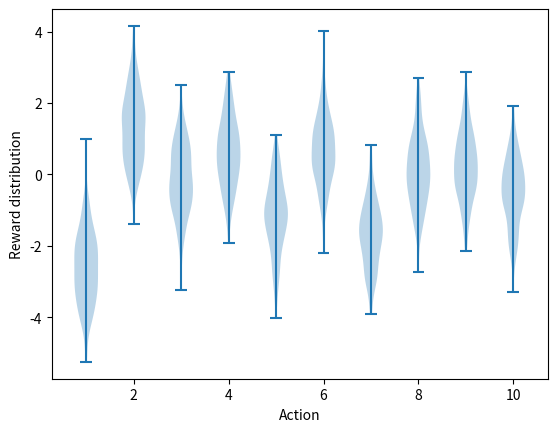

Reproduce this figure in Python. (Note: this script raises an exception after producing the figure.)
#######################################################################
# Copyright (C)                                                       #
# 2016-2018 Shangtong Zhang(zhangshangtong.cpp@gmail.com)             #
# 2016 Tian Jun(tianjun.cpp@gmail.com)                                #
# 2016 Artem Oboturov(oboturov@gmail.com)                             #
# 2016 Kenta Shimada(hyperkentakun@gmail.com)                         #
# Permission given to modify the code as long as you keep this        #
# declaration at the top                                              #
#######################################################################

import matplotlib
matplotlib.use('Agg')
import matplotlib.pyplot as plt
import numpy as np
from tqdm import tqdm


class Bandit:
    # @k_arm: # of arms
    # @epsilon: probability for exploration in epsilon-greedy algorithm
    # @initial: initial estimation for each action
    # @step_size: constant step size for updating estimations
    # @sample_averages: if True, use sample averages to update estimations instead of constant step size
    # @UCB_param: if not None, use UCB algorithm to select action
    # @gradient: if True, use gradient based bandit algorithm
    # @gradient_baseline: if True, use average reward as baseline for gradient based bandit algorithm

    def __init__(self, k_arm=10, epsilon=0., initial=0., step_size=0.1, sample_averages=False, UCB_param=None,
                 gradient=False, gradient_baseline=False, true_reward=0.):
        self.k = k_arm
        self.step_size = step_size
        self.sample_averages = sample_averages
        self.indices = np.arange(self.k)
        self.time = 0
        self.UCB_param = UCB_param
        self.gradient = gradient
        self.gradient_baseline = gradient_baseline
        self.average_reward = 0
        self.true_reward = true_reward
        self.epsilon = epsilon
        self.initial = initial

    def reset(self):
        # real reward for each action
        self.q_true = np.random.randn(self.k) + self.true_reward

        # estimation for each action
        self.q_estimation = np.zeros(self.k) + self.initial

        # # of chosen times for each action
        self.action_count = np.zeros(self.k)

        self.best_action = np.argmax(self.q_true)

    # get an action for this bandit
    def act(self):
        if np.random.rand() < self.epsilon:
            return np.random.choice(self.indices)

        if self.UCB_param is not None:
            UCB_estimation = self.q_estimation + \
                self.UCB_param * \
                np.sqrt(np.log(self.time + 1) / (self.action_count + 1e-5))
            q_best = np.max(UCB_estimation)
            return np.random.choice([action for action, q in enumerate(UCB_estimation) if q == q_best])

        if self.gradient:
            exp_est = np.exp(self.q_estimation)
            self.action_prob = exp_est / np.sum(exp_est)
            return np.random.choice(self.indices, p=self.action_prob)

        q_best = np.max(self.q_estimation)
        return np.random.choice([action for action, q in enumerate(self.q_estimation) if q == q_best])

    # take an action, update estimation for this action
    def step(self, action):
        # generate the reward under N(real reward, 1)
        reward = np.random.randn() + self.q_true[action]
        self.time += 1
        self.average_reward = (
            self.time - 1.0) / self.time * self.average_reward + reward / self.time
        self.action_count[action] += 1

        if self.sample_averages:
            # update estimation using sample averages
            self.q_estimation[
                action] += 1.0 / self.action_count[action] * (reward - self.q_estimation[action])
        elif self.gradient:
            one_hot = np.zeros(self.k)
            one_hot[action] = 1
            if self.gradient_baseline:
                baseline = self.average_reward
            else:
                baseline = 0
            self.q_estimation = self.q_estimation + self.step_size * \
                (reward - baseline) * (one_hot - self.action_prob)
        else:
            # update estimation with constant step size
            self.q_estimation[action] += self.step_size * \
                (reward - self.q_estimation[action])
        return reward


def simulate(runs, time, bandits):
    best_action_counts = np.zeros((len(bandits), runs, time))
    rewards = np.zeros(best_action_counts.shape)
    for i, bandit in enumerate(bandits):
        for r in tqdm(range(runs)):
            bandit.reset()
            for t in range(time):
                action = bandit.act()
                reward = bandit.step(action)
                rewards[i, r, t] = reward
                if action == bandit.best_action:
                    best_action_counts[i, r, t] = 1
    best_action_counts = best_action_counts.mean(axis=1)
    rewards = rewards.mean(axis=1)
    return best_action_counts, rewards


def figure_2_1():
    plt.violinplot(dataset=np.random.randn(200, 10) + np.random.randn(10))
    plt.xlabel("Action")
    plt.ylabel("Reward distribution")
    plt.savefig('../images/figure_2_1.png')
    plt.close()


def figure_2_2(runs=2000, time=1000):
    epsilons = [0, 0.1, 0.01]
    bandits = [Bandit(epsilon=eps, sample_averages=True) for eps in epsilons]
    best_action_counts, rewards = simulate(runs, time, bandits)

    plt.figure(figsize=(10, 20))

    plt.subplot(2, 1, 1)
    for eps, rewards in zip(epsilons, rewards):
        plt.plot(rewards, label='epsilon = %.02f' % (eps))
    plt.xlabel('steps')
    plt.ylabel('average reward')
    plt.legend()

    plt.subplot(2, 1, 2)
    for eps, counts in zip(epsilons, best_action_counts):
        plt.plot(counts, label='epsilon = %.02f' % (eps))
    plt.xlabel('steps')
    plt.ylabel('% optimal action')
    plt.legend()

    plt.savefig('../images/figure_2_2.png')
    plt.close()


def figure_2_3(runs=2000, time=1000):
    bandits = []
    bandits.append(Bandit(epsilon=0, initial=5, step_size=0.1))
    bandits.append(Bandit(epsilon=0.1, initial=0, step_size=0.1))
    best_action_counts, _ = simulate(runs, time, bandits)

    plt.plot(best_action_counts[0], label='epsilon = 0, q = 5')
    plt.plot(best_action_counts[1], label='epsilon = 0.1, q = 0')
    plt.xlabel('Steps')
    plt.ylabel('% optimal action')
    plt.legend()

    plt.savefig('../images/figure_2_3.png')
    plt.close()


def figure_2_4(runs=2000, time=1000):
    bandits = []
    bandits.append(Bandit(epsilon=0, UCB_param=2, sample_averages=True))
    bandits.append(Bandit(epsilon=0.1, sample_averages=True))
    _, average_rewards = simulate(runs, time, bandits)

    plt.plot(average_rewards[0], label='UCB c = 2')
    plt.plot(average_rewards[1], label='epsilon greedy epsilon = 0.1')
    plt.xlabel('Steps')
    plt.ylabel('Average reward')
    plt.legend()

    plt.savefig('../images/figure_2_4.png')
    plt.close()


def figure_2_5(runs=2000, time=1000):
    bandits = []
    bandits.append(
        Bandit(gradient=True, step_size=0.1, gradient_baseline=True, true_reward=4))
    bandits.append(
        Bandit(gradient=True, step_size=0.1, gradient_baseline=False, true_reward=4))
    bandits.append(
        Bandit(gradient=True, step_size=0.4, gradient_baseline=True, true_reward=4))
    bandits.append(
        Bandit(gradient=True, step_size=0.4, gradient_baseline=False, true_reward=4))
    best_action_counts, _ = simulate(runs, time, bandits)
    labels = ['alpha = 0.1, with baseline',
              'alpha = 0.1, without baseline',
              'alpha = 0.4, with baseline',
              'alpha = 0.4, without baseline']

    for i in range(0, len(bandits)):
        plt.plot(best_action_counts[i], label=labels[i])
    plt.xlabel('Steps')
    plt.ylabel('% Optimal action')
    plt.legend()

    plt.savefig('../images/figure_2_5.png')
    plt.close()


def figure_2_6(runs=2000, time=1000):
    labels = ['epsilon-greedy', 'gradient bandit',
              'UCB', 'optimistic initialization']
    generators = [lambda epsilon: Bandit(epsilon=epsilon, sample_averages=True),
                  lambda alpha: Bandit(
                      gradient=True, step_size=alpha, gradient_baseline=True),
                  lambda coef: Bandit(
                      epsilon=0, UCB_param=coef, sample_averages=True),
                  lambda initial: Bandit(epsilon=0, initial=initial, step_size=0.1)]
    parameters = [np.arange(-7, -1, dtype=np.float),
                  np.arange(-5, 2, dtype=np.float),
                  np.arange(-4, 3, dtype=np.float),
                  np.arange(-2, 3, dtype=np.float)]

    bandits = []
    for generator, parameter in zip(generators, parameters):
        for param in parameter:
            bandits.append(generator(pow(2, param)))

    _, average_rewards = simulate(runs, time, bandits)
    rewards = np.mean(average_rewards, axis=1)

    i = 0
    for label, parameter in zip(labels, parameters):
        l = len(parameter)
        plt.plot(parameter, rewards[i:i + l], label=label)
        i += l
    plt.xlabel('Parameter(2^x)')
    plt.ylabel('Average reward')
    plt.legend()

    plt.savefig('../images/figure_2_6.png')
    plt.close()

if __name__ == '__main__':
    figure_2_1()
    figure_2_2()
    figure_2_3()
    figure_2_4()
    figure_2_5()
    figure_2_6()
